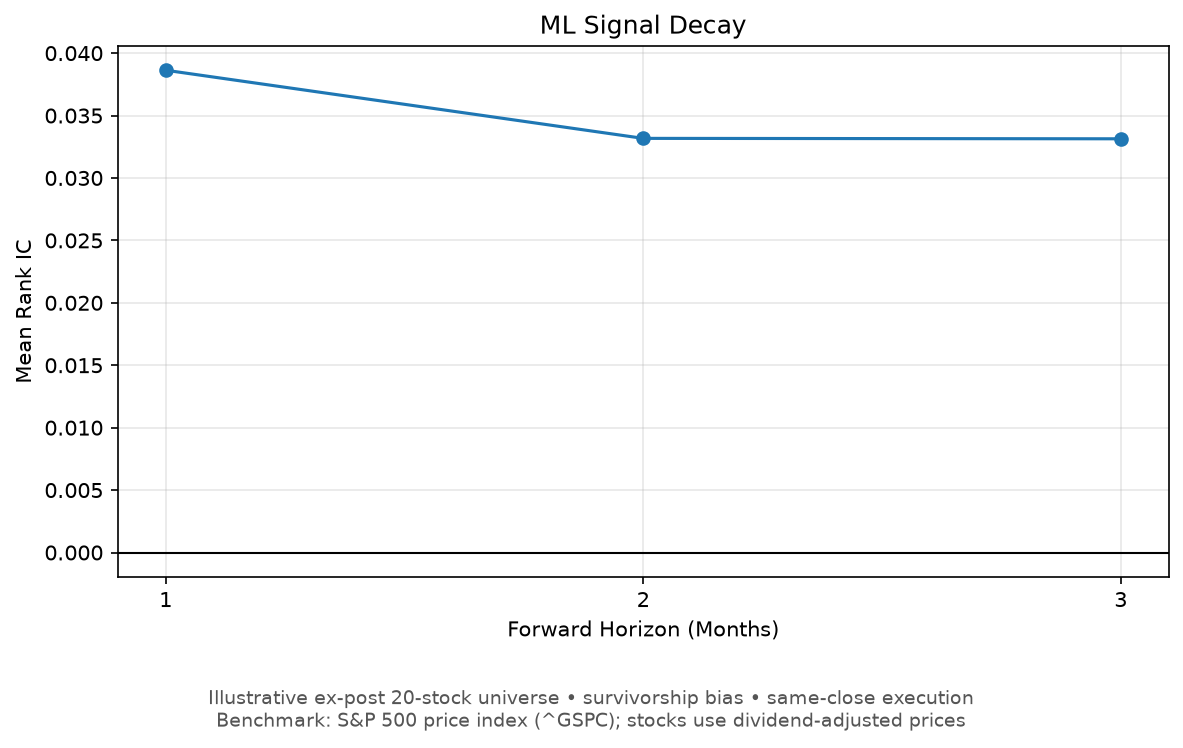

Source data for this figure (header and first rows):
horizon_months, observations, mean_rank_ic, median_rank_ic, rank_ic_std, positive_rank_ic_fraction, rank_ic_ir, average_top_n_spread, top_n_hit_rate
1, 88, 0.03863, 0.006767, 0.2304, 0.5114, 0.1677, 0.007378, 0.5318
2, 87, 0.03317, 0.05263, 0.2535, 0.5862, 0.1308, 0.01264, 0.5356
3, 86, 0.03314, 0.02105, 0.2392, 0.5465, 0.1386, 0.01641, 0.5512
